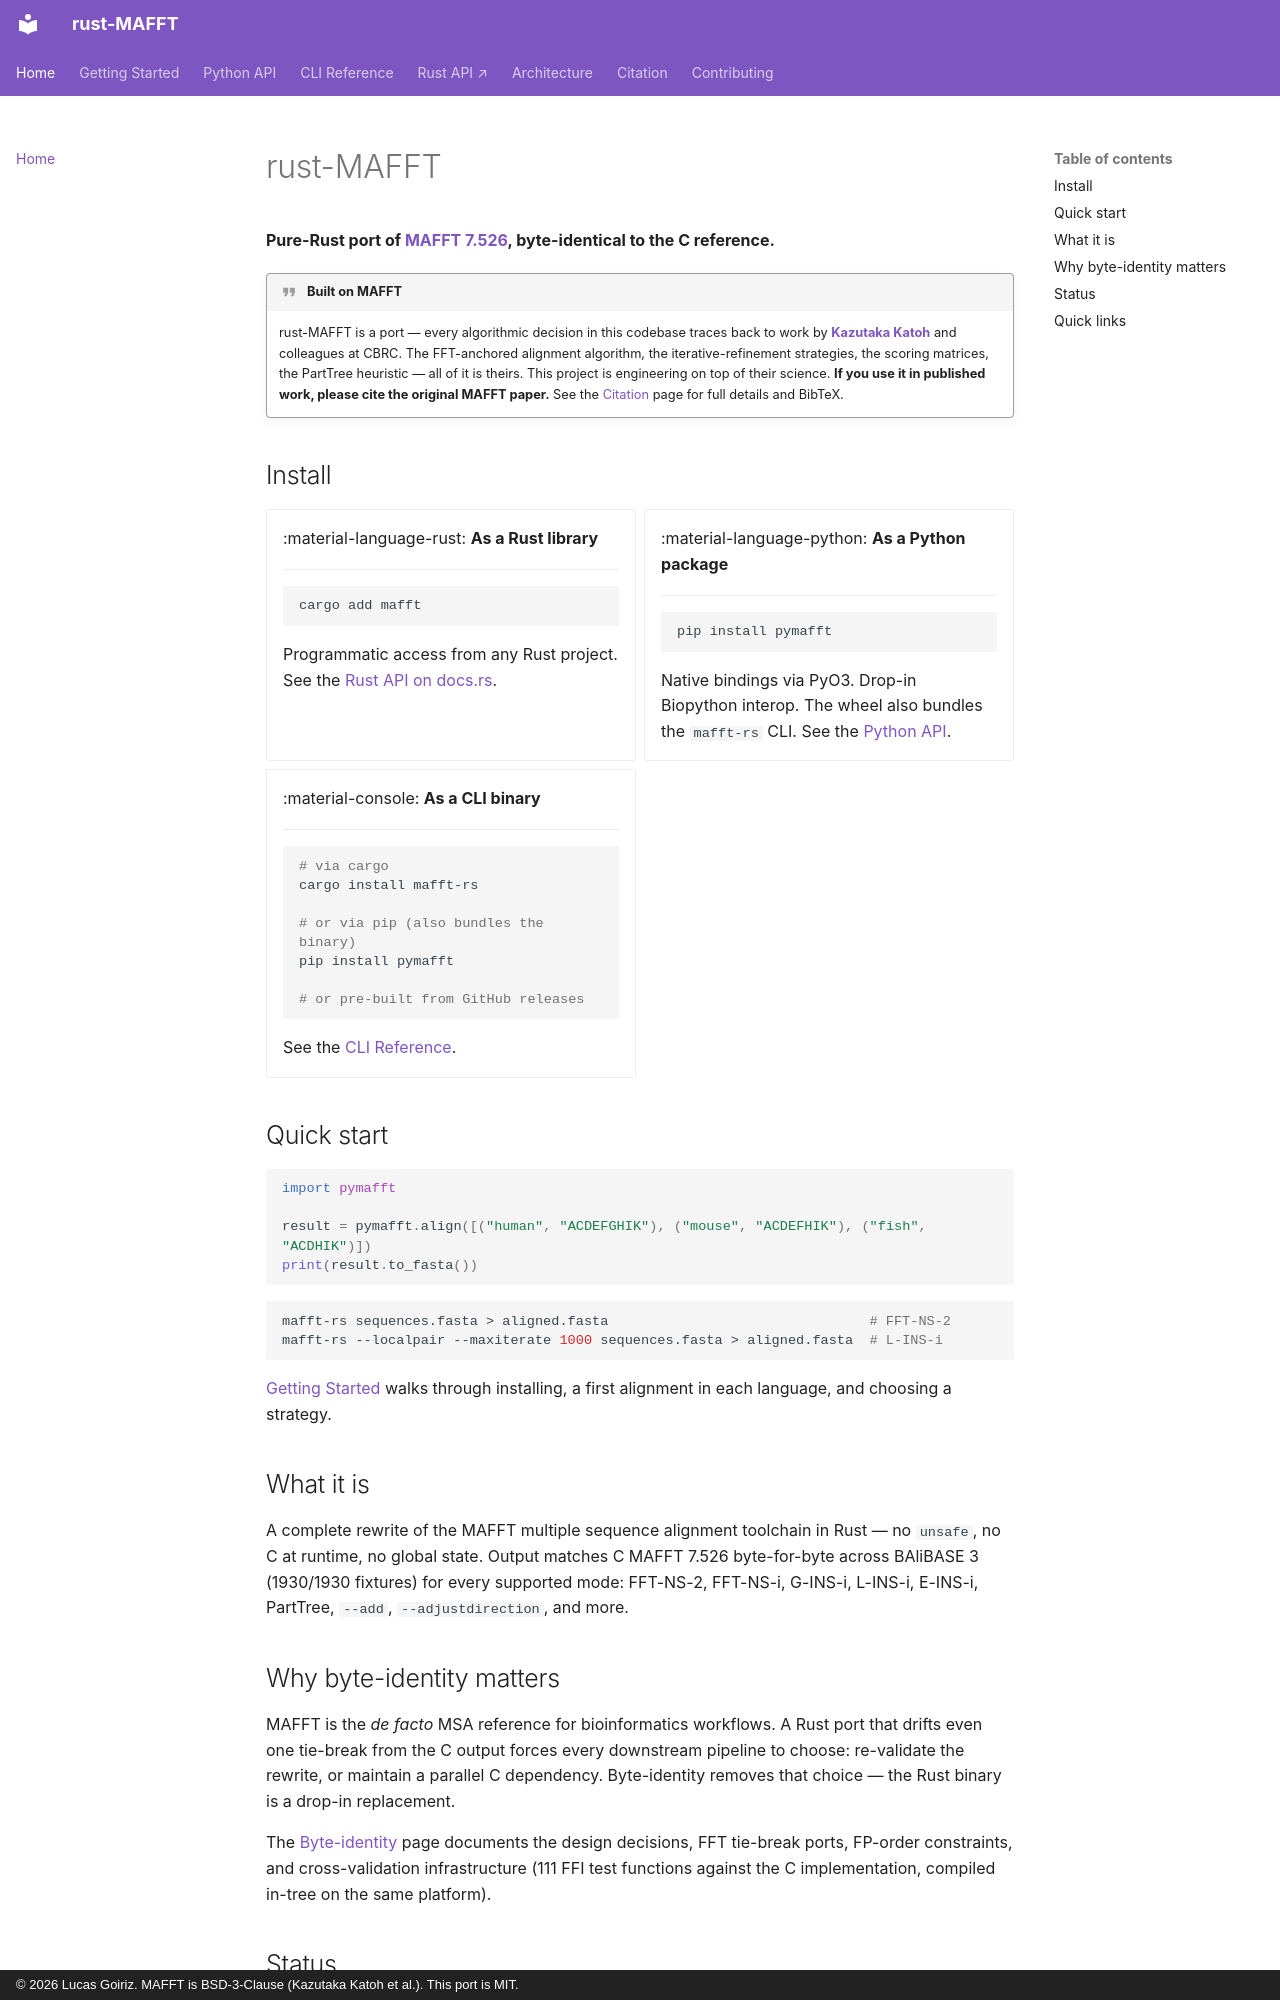

repository: luksgrin/rust-MAFFT · page: index.html · generator: mkdocs · copyright: © 2026 Lucas Goiriz. MAFFT is BSD-3-Clause (Kazutaka Katoh et al.). This port is MIT.

# rust-MAFFT

**Pure-Rust port of [MAFFT 7.526](https://mafft.cbrc.jp/alignment/software/), byte-identical to the C reference.**

!!! quote "Built on MAFFT"

    rust-MAFFT is a port — every algorithmic decision in this codebase
    traces back to work by **[Kazutaka Katoh](https://mafft.cbrc.jp/alignment/software/)**
    and colleagues at CBRC. The FFT-anchored alignment algorithm, the
    iterative-refinement strategies, the scoring matrices, the PartTree
    heuristic — all of it is theirs. This project is engineering on
    top of their science. **If you use it in published work, please
    cite the original MAFFT paper.** See the
    [Citation](citation.md) page for full details and BibTeX.

## Install

<div class="grid cards" markdown>

-   :material-language-rust: **As a Rust library**

    ---

    ```sh
    cargo add mafft
    ```

    Programmatic access from any Rust project. See the
    [Rust API on docs.rs](https://docs.rs/mafft).

-   :material-language-python: **As a Python package**

    ---

    ```sh
    pip install pymafft
    ```

    Native bindings via PyO3. Drop-in Biopython interop. The wheel
    also bundles the `mafft-rs` CLI.
    See the [Python API](python-api/index.md).

-   :material-console: **As a CLI binary**

    ---

    ```sh
    # via cargo
    cargo install mafft-rs

    # or via pip (also bundles the binary)
    pip install pymafft

    # or pre-built from GitHub releases
    ```

    See the [CLI Reference](cli-reference.md).

</div>

## Quick start

```python
import pymafft

result = pymafft.align([("human", "ACDEFGHIK"), ("mouse", "ACDEFHIK"), ("fish", "ACDHIK")])
print(result.to_fasta())
```

```sh
mafft-rs sequences.fasta > aligned.fasta                                # FFT-NS-2
mafft-rs --localpair --maxiterate 1000 sequences.fasta > aligned.fasta  # L-INS-i
```

[Getting Started](getting-started/index.md) walks through installing,
a first alignment in each language, and choosing a strategy.

## What it is

A complete rewrite of the MAFFT multiple sequence alignment toolchain in
Rust — no `unsafe`, no C at runtime, no global state. Output matches C
MAFFT 7.526 byte-for-byte across BAliBASE 3 (1930/1930 fixtures) for
every supported mode: FFT-NS-2, FFT-NS-i, G-INS-i, L-INS-i, E-INS-i,
PartTree, `--add`, `--adjustdirection`, and more.

## Why byte-identity matters

MAFFT is the *de facto* MSA reference for bioinformatics workflows. A
Rust port that drifts even one tie-break from the C output forces every
downstream pipeline to choose: re-validate the rewrite, or maintain a
parallel C dependency. Byte-identity removes that choice — the Rust
binary is a drop-in replacement.

The [Byte-identity](architecture/byte-identity.md) page documents the
design decisions, FFT tie-break ports, FP-order constraints, and
cross-validation infrastructure (111 FFI test functions against the C
implementation, compiled in-tree on the same platform).
